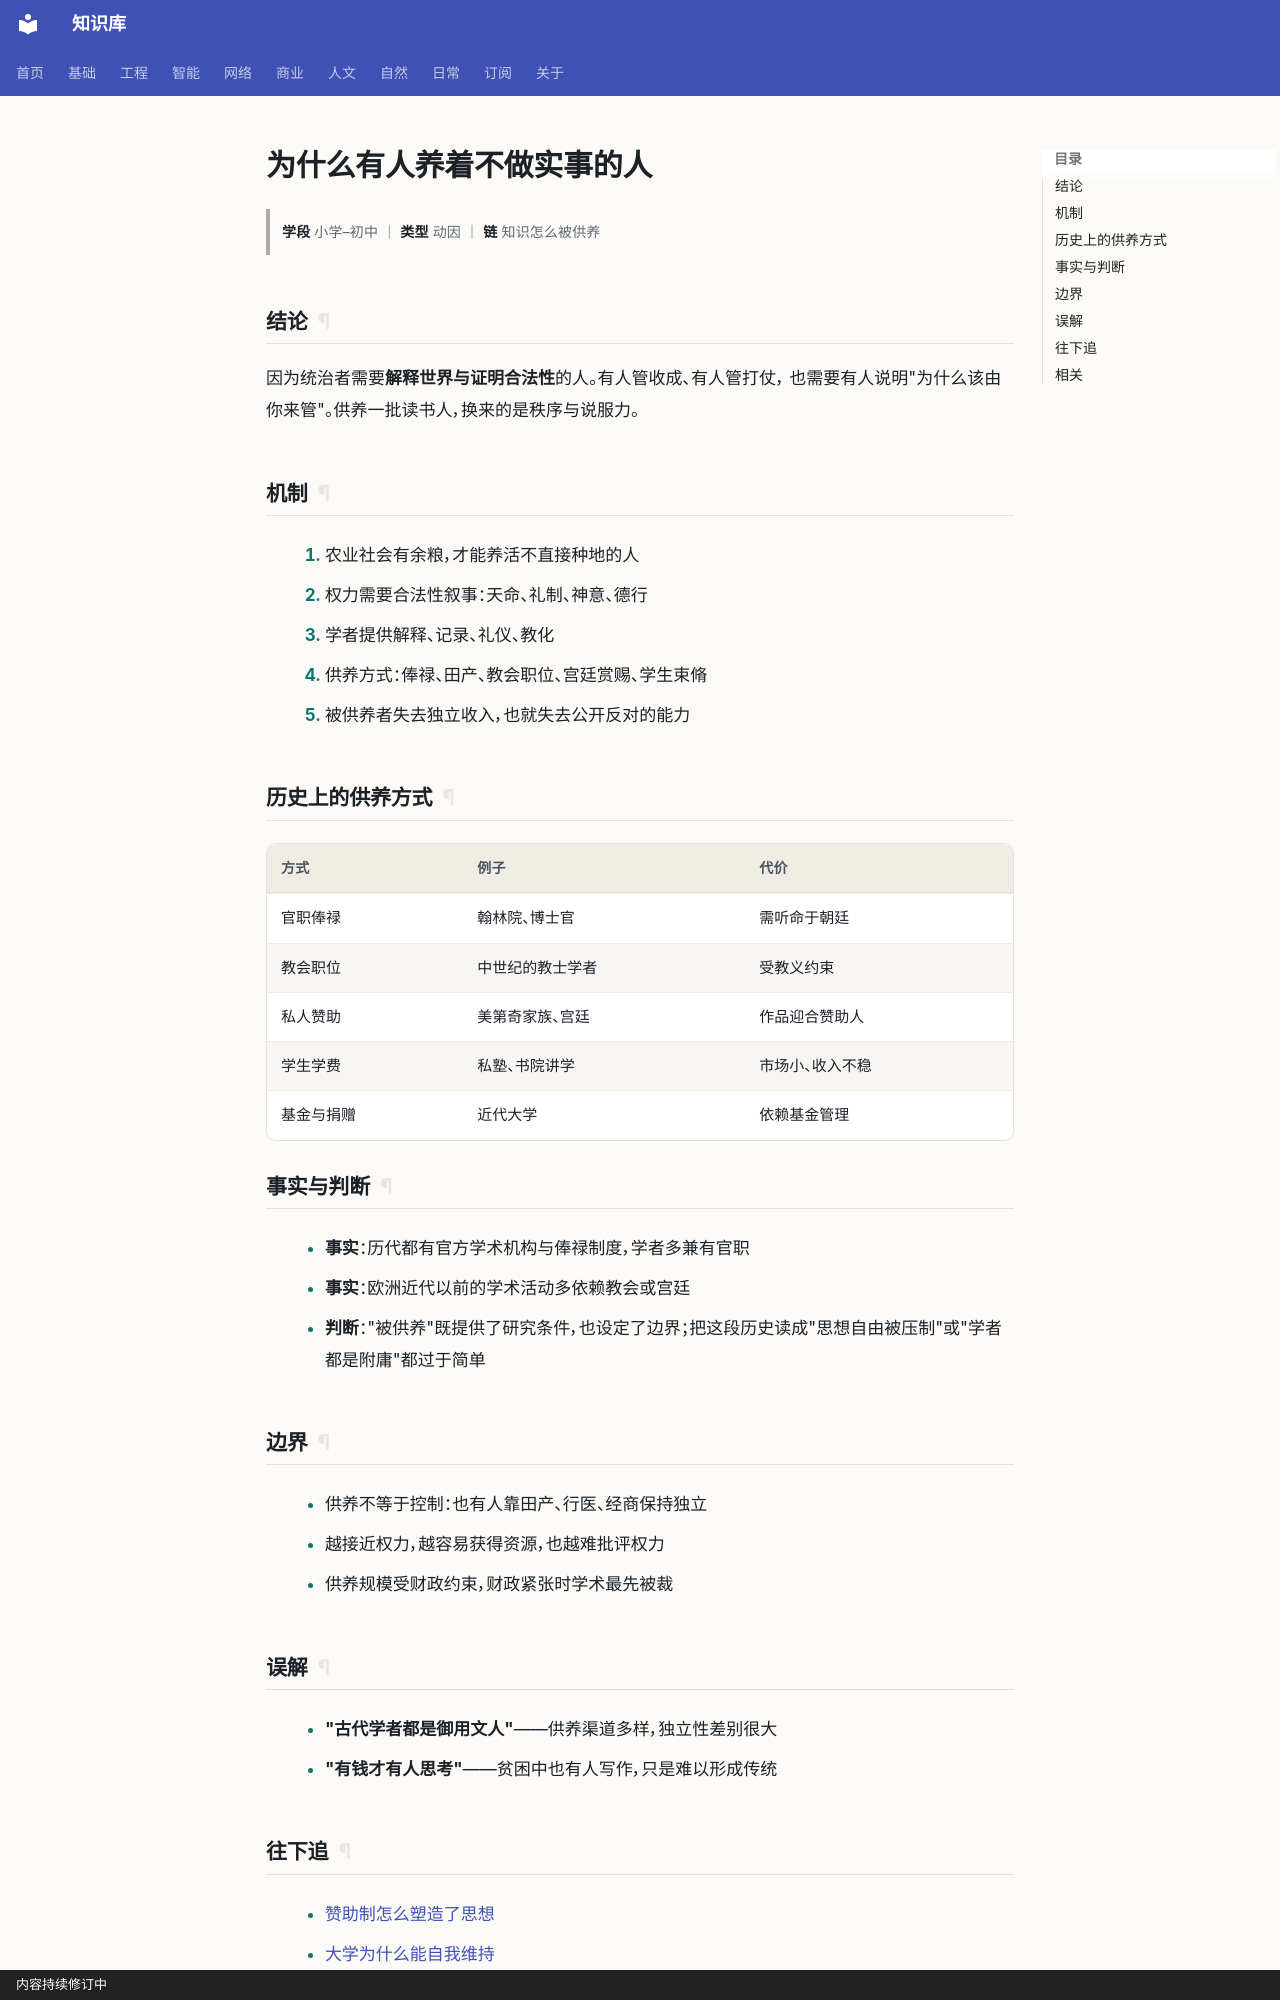

repository: gh503/kb · page: 人文/哲学/为什么有人养着不做实事的人/index.html · generator: mkdocs · copyright: 内容持续修订中

# 为什么有人养着不做实事的人

> **学段** 小学–初中 ｜ **类型** 动因 ｜ **链** 知识怎么被供养

## 结论

因为统治者需要**解释世界与证明合法性**的人。有人管收成、有人管打仗，
也需要有人说明"为什么该由你来管"。供养一批读书人，换来的是秩序与说服力。

## 机制

1. 农业社会有余粮，才能养活不直接种地的人
2. 权力需要合法性叙事：天命、礼制、神意、德行
3. 学者提供解释、记录、礼仪、教化
4. 供养方式：俸禄、田产、教会职位、宫廷赏赐、学生束脩
5. 被供养者失去独立收入，也就失去公开反对的能力

## 历史上的供养方式

| 方式 | 例子 | 代价 |
| --- | --- | --- |
| 官职俸禄 | 翰林院、博士官 | 需听命于朝廷 |
| 教会职位 | 中世纪的教士学者 | 受教义约束 |
| 私人赞助 | 美第奇家族、宫廷 | 作品迎合赞助人 |
| 学生学费 | 私塾、书院讲学 | 市场小、收入不稳 |
| 基金与捐赠 | 近代大学 | 依赖基金管理 |

## 事实与判断

- **事实**：历代都有官方学术机构与俸禄制度，学者多兼有官职
- **事实**：欧洲近代以前的学术活动多依赖教会或宫廷
- **判断**："被供养"既提供了研究条件，也设定了边界；把这段历史读成"思想自由被压制"或"学者都是附庸"都过于简单

## 边界

- 供养不等于控制：也有人靠田产、行医、经商保持独立
- 越接近权力，越容易获得资源，也越难批评权力
- 供养规模受财政约束，财政紧张时学术最先被裁

## 误解

- **"古代学者都是御用文人"**——供养渠道多样，独立性差别很大
- **"有钱才有人思考"**——贫困中也有人写作，只是难以形成传统
